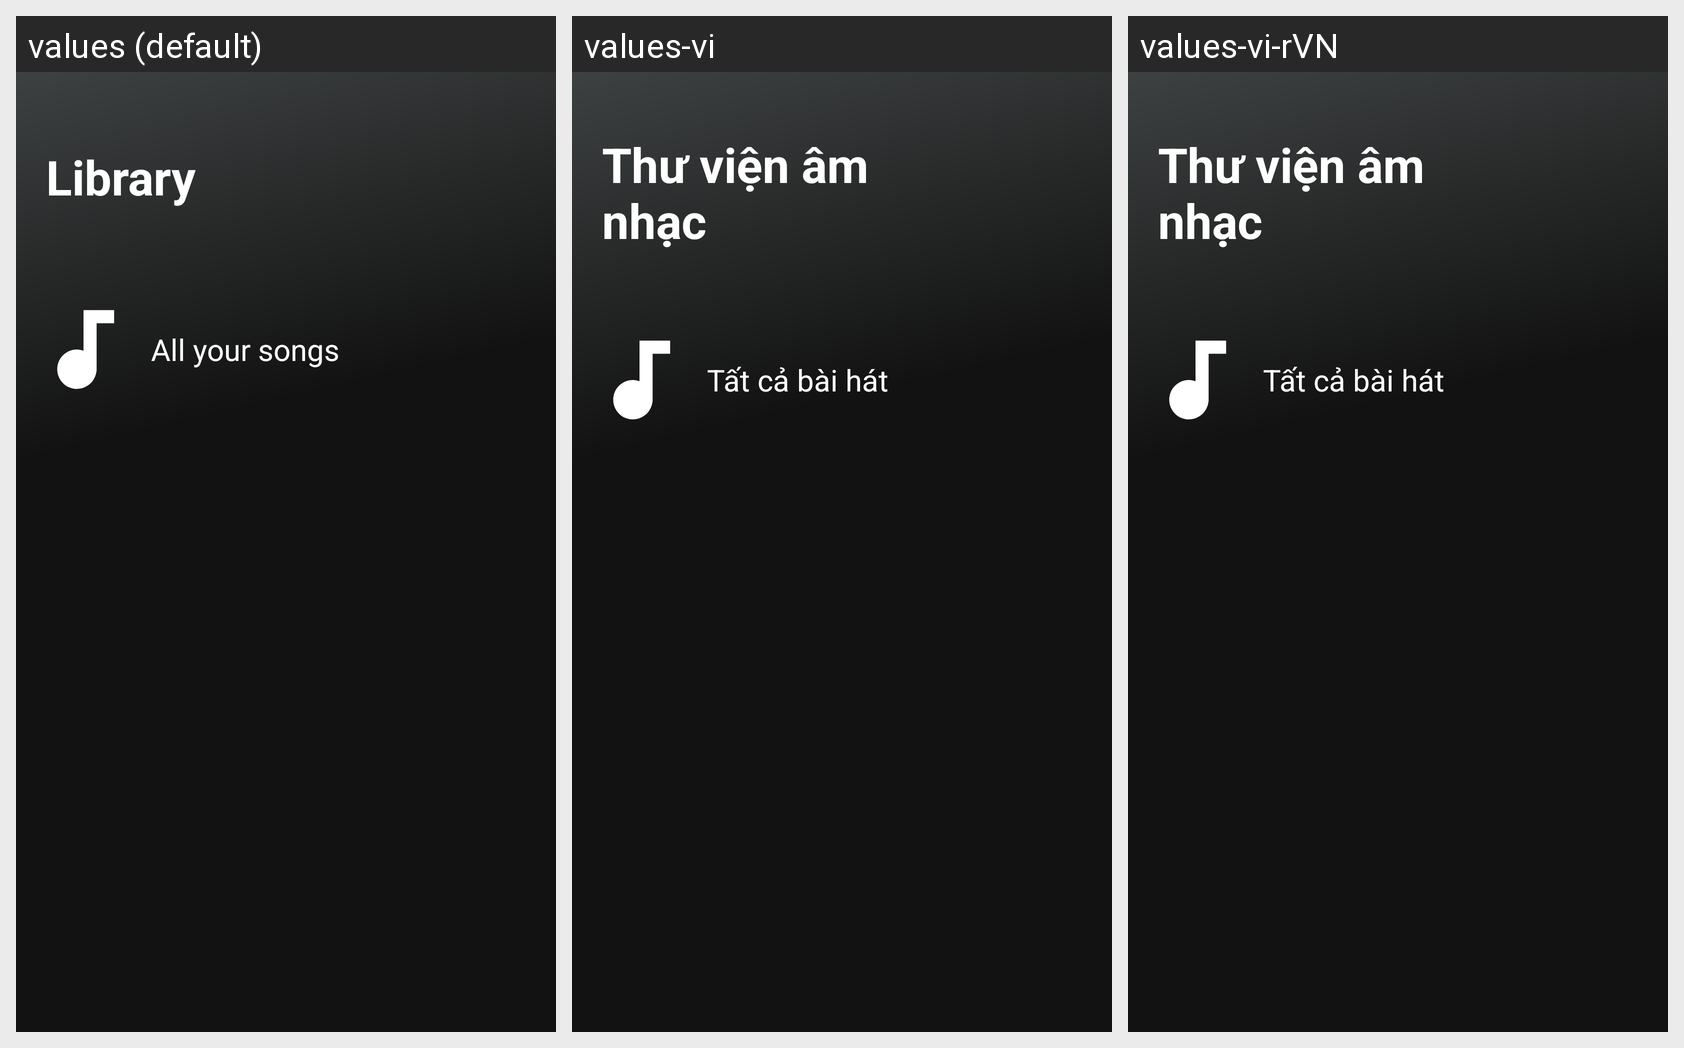

The same Android screen rendered under several of its app's locales, left to right. List the strings drawn on it with the default value and each locale's translation.
Android screen res/layout/fragment_library.xml rendered under 3 locales, left to right: values (default), values-vi, values-vi-rVN. Device: Nexus 5 (rendered at 1080×1920; each locale shown at half size, 540×960, under a caption strip naming it); theme AppTheme.
Strings drawn on this screen, with the default value and each locale's value (text and hints the layout hard-codes, and strings that could not be matched under every locale, appear in the picture but are not listed):

library_music
  values: Library
  values-vi: Thư viện âm nhạc
  values-vi-rVN: Thư viện âm nhạc

all_your_songs
  values: All your songs
  values-vi: Tất cả bài hát
  values-vi-rVN: Tất cả bài hát  [from values-vi]
